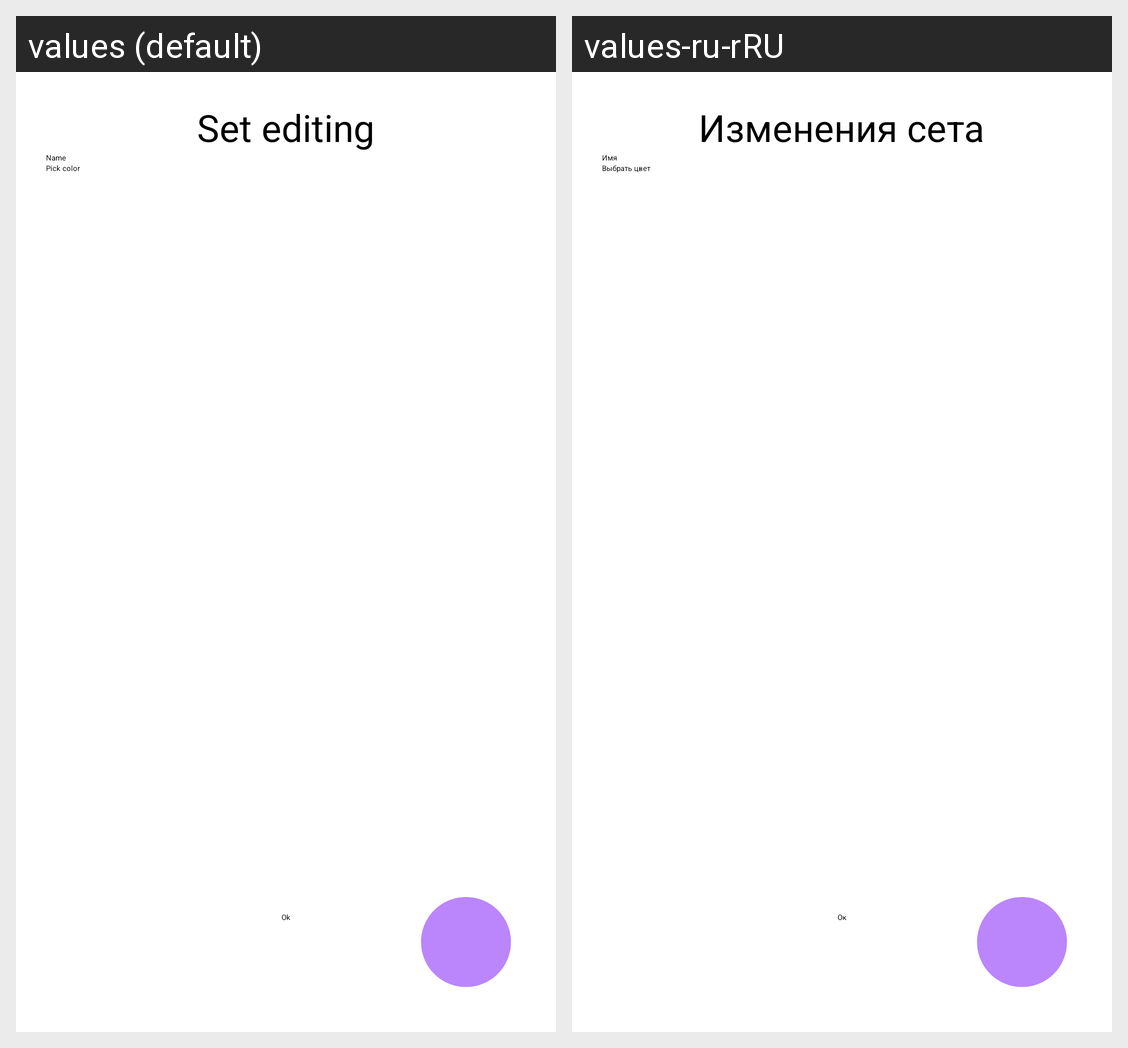

The Android screen above is rendered under two locales of the same app. Produce the string resources it draws, with the default and per-locale values.
Android screen res/layout/fragment_tabata_set_edit.xml rendered under 2 locales, left to right: values (default), values-ru-rRU. Device: Nexus 5 (rendered at 1080×1920; each locale shown at half size, 540×960, under a caption strip naming it); theme Theme.Tabatimer.
Strings drawn on this screen, with the default value and each locale's value (text and hints the layout hard-codes, and strings that could not be matched under every locale, appear in the picture but are not listed):

set_editing
  values: Set editing
  values-ru-rRU: Изменения сета

name
  values: Name
  values-ru-rRU: Имя

pick_color
  values: Pick color
  values-ru-rRU: Выбрать цвет

edit
  values: Ok
  values-ru-rRU: Ок
